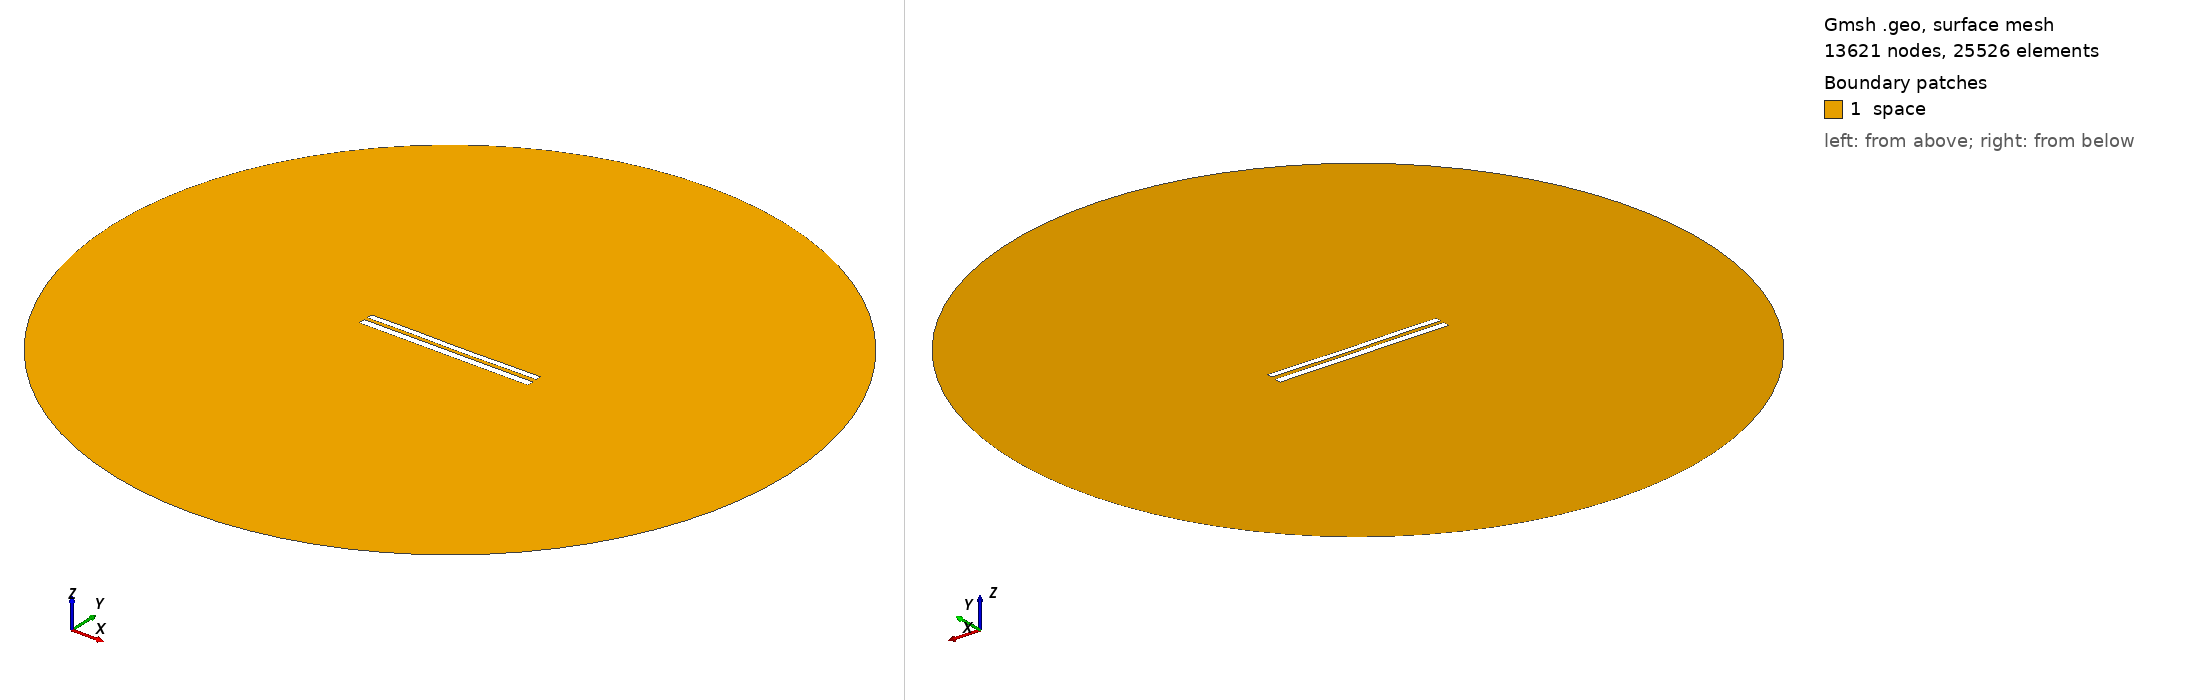

Gmsh geometry script, surface-meshed: 13621 nodes, 25526 surface elements. Boundary patches (legend numbers): 1 space. Left view from above one corner, right view from below the opposite corner. Legend entries are the model's physical surfaces. The drawing asked Gmsh for element sizes between 1% and 20% of the model's largest extent; the script's own settings can give other sizes.

=== 8044.geo (drawn) ===
//---------------------------------------
// Geometry kernel
//---------------------------------------

SetFactory("OpenCASCADE");



//---------------------------------------
// Parameters of the geometry
//---------------------------------------

// Overetch of the upper plate
overetch = 0.25;

// Distance between the plates
distance = 2.0;

// Discretization over the x axis (for the deformation)
nx = 50; 

// Length of the plate
L = 100 - overetch; 

// Number of modes
n = 4; 

// 1st mode coefficient
coeff(1) = 0.15;
beta(1) = 0.596864 * 3.1415926535 / L;

// 2nd mode coefficient
coeff(2) = -0.075;
beta(2) = 1.49418 * 3.1415926535 / L;

// 3rd mode coefficient
coeff(3) = 0.07499999999999998;
beta(3) = 2.50025 * 3.1415926535 / L;

// 4th mode coefficient
coeff(4) = 0.07499999999999998;
beta(4) = 3.49999 * 3.1415926535 / L;



//---------------------------------------
// Upper plate (deformed rectangle)
//---------------------------------------

// Coordiantes of the upper plate
xmin = -50;
xmax = 50 - overetch;

// Height of the upper plate
yheight = 4 - 2 * overetch;

// Indexes of the points
UpperID[] = {};
LowerID[] = {};
LeftID[] = {};
RightID[] = {};

// Point index
p = 1;

// Horizontal edges
For i In {1:nx}
    x = xmin + (i-1)*(xmax - xmin)/(nx-1);

    y_bottom = distance / 2 + overetch;
    For j In {1:n}
        C = (Cosh(beta(j)*L) + Cos(beta(j)*L)) / (Sinh(beta(j)*L) + Sin(beta(j)*L));
        y_bottom  = y_bottom + coeff(j) * (Cosh(beta(j)*(x+50)) - Cos(beta(j)*(x+50)) - C * (Sinh(beta(j)*(x+50)) - Sin(beta(j)*(x+50))));
    EndFor

    y_top = y_bottom + yheight;

    Point(p) = {x, y_top, 0, 1.0};
    UpperID[i] = p;
    p = p + 1;

    Point(p) = {x, y_bottom, 0, 1.0};
    LowerID[i] = p;
    p = p + 1;
EndFor

// Create point lists
UpperPts[] = {}; LowerPts[] = {};
For i In {1:nx}
  UpperPts[] += {UpperID[i]};
  LowerPts[] += {LowerID[i]};
EndFor

// Build splines
Spline(1) = {UpperPts[]};
Spline(2) = {LowerPts[]};
Line(3) = {LowerPts[nx-1], UpperPts[nx-1]};
Line(4) = {LowerPts[0], UpperPts[0]};

// Build the plane surface
Curve Loop(1) = {2, 3, -1, -4};
Plane Surface(1) = {1};



//---------------------------------------
// Lower plate (rectangle)
//---------------------------------------

// Vertices
Point(1001) = {-50, -1, 0, 1.0};
Point(1002) = { 50, -1, 0, 1.0};
Point(1003) = { 50,  -5, 0, 1.0};
Point(1004) = {-50,  -5, 0, 1.0};

// Edges
Line(5) = {1001, 1002};
Line(6) = {1002, 1003};
Line(7) = {1003, 1004};
Line(8) = {1004, 1001};

// Plane surface
Line Loop(2) = {5, 6, 7, 8};
Plane Surface(2) = {2}; 



//---------------------------------------
// Outer (fictious) boundary
//---------------------------------------

// Points
Point(1005) = {0, 0, 0};       // Center
Point(1006) = {200, 0, 0};     // Start point
Point(1007) = {0, 200, 0};     // 90 degrees
Point(1008) = {-200, 0, 0};    // 180 degrees
Point(1009) = {0, -200, 0};    // 270 degrees

// Circle arcs (each needs start, center, end)
Circle(9) = {1006, 1005, 1007};
Circle(10) = {1007, 1005, 1008};
Circle(11) = {1008, 1005, 1009};
Circle(12) = {1009, 1005, 1006};

// Plane surface for the entire domain
Curve Loop(3) = {9, 10, 11, 12};
Surface(3) = {3};

// Subtract the plates from the whole domain to obtain the actual domain where we want to solve the equations
BooleanDifference{ Surface{3}; Delete; }{ Surface{1}; Surface{2}; Delete; }




//---------------------------------------
// Transfinite Lines/Curves
//---------------------------------------

// Set the number of points on the boundaries
r = 7;

// Plates
Transfinite Curve {1, 2} = 50*r Using Progression 1;
Transfinite Curve {3, 4} = 2*r Using Progression 1;
Transfinite Line {5, 7} = 50*r Using Progression 1;
Transfinite Line {6, 8} = 2*r Using Progression 1;

// Outer boundary
Transfinite Line {9, 10, 11, 12} = 20 Using Progression 1;



//---------------------------------------
// Physical groups
//---------------------------------------                

// Physical curves (boundaries)
Physical Line("force_segment", 10) = {2};
Physical Line("upper_plate", 11) = {1, 3, 4};
Physical Line("lower_plate", 12) = {5, 6, 7, 8};
Physical Line("boundary", 20) = {9, 10, 11, 12};

// Physical Surfaces
Physical Surface("space", 30) = {3};



//---------------------------------------
// 6. Generate the Mesh
//---------------------------------------

// 2D mesh generation
Mesh 2;
